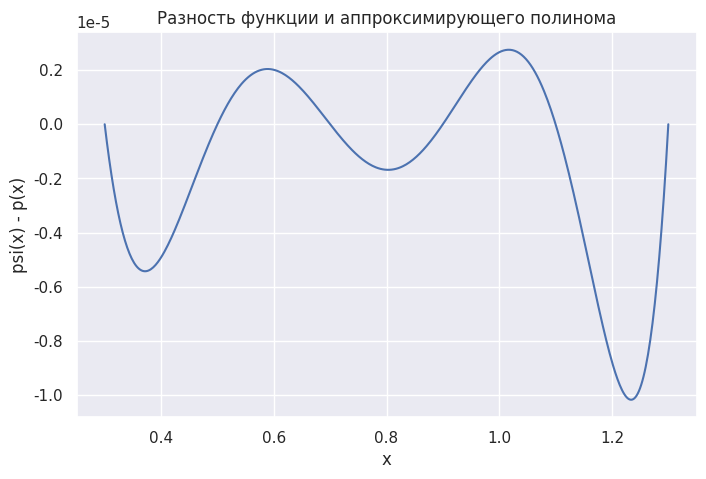
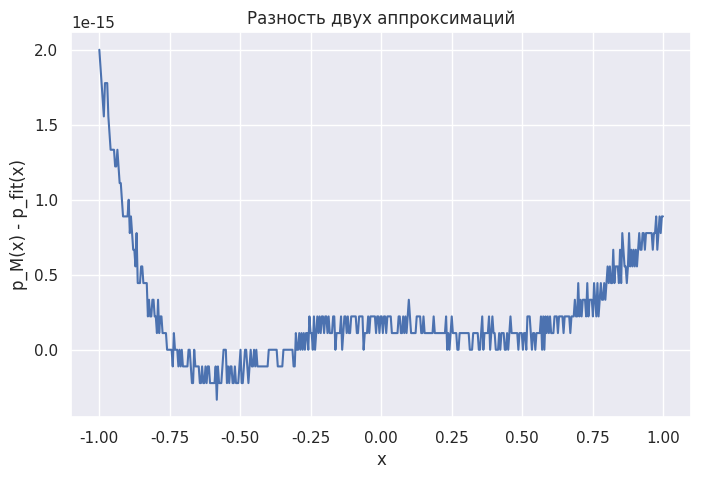

Write the Python code that produced these figures, in order.
import numpy as np
import matplotlib.pyplot as plt
import seaborn as sns
from numpy.polynomial.legendre import legval

a, b = 0.3, 1.3
x_nodes = np.array([0.3, 0.5, 0.7, 0.9, 1.1, 1.3], dtype=float)
y_nodes = np.exp(-x_nodes**2 / 2)

def t(x):
    return (2 * x - (a + b)) / (b - a)

m = 5
A = np.zeros((len(x_nodes), m + 1))
for k in range(m + 1):
    c = np.zeros(k + 1)
    c[-1] = 1
    A[:, k] = legval(t(x_nodes), c)

alpha = np.linalg.solve(A, y_nodes)

x = np.linspace(a, b, 500)
B = np.zeros((len(x), m + 1))
for k in range(m + 1):
    c = np.zeros(k + 1)
    c[-1] = 1
    B[:, k] = legval(t(x), c)

p = B @ alpha
psi = np.exp(-x**2 / 2)
diff = psi - p

print(alpha)

sns.set_theme()
plt.figure(figsize=(8, 5))
sns.lineplot(x=x, y=diff)
plt.grid(True)
plt.xlabel("x")
plt.ylabel("psi(x) - p(x)")
plt.title("Разность функции и аппроксимирующего полинома")
plt.show()

import numpy as np
import matplotlib.pyplot as plt
import seaborn as sns
from numpy.polynomial.legendre import legval, legfit

x_nodes = np.linspace(-1, 1, 21)

def f(x):
    return np.exp(-x**2 / 2)

m = 5
A = np.zeros((len(x_nodes), m + 1))
for k in range(m + 1):
    c = np.zeros(k + 1)
    c[-1] = 1
    A[:, k] = legval(x_nodes, c)

M = np.linalg.inv(A.T @ A) @ A.T

y = f(x_nodes)
alpha1 = M @ y
alpha2 = legfit(x_nodes, y, m)

print("M =")
print(M)
print()
print("Коэффициенты через M:")
print(alpha1)
print()
print("Коэффициенты через legfit:")
print(alpha2)
print()
print("Разность коэффициентов:")
print(alpha1 - alpha2)

x = np.linspace(-1, 1, 500)
p1 = legval(x, alpha1)
p2 = legval(x, alpha2)

plt.figure(figsize=(8, 5))
sns.lineplot(x=x, y=p1 - p2)
plt.grid(True)
plt.xlabel("x")
plt.ylabel("p_M(x) - p_fit(x)")
plt.title("Разность двух аппроксимаций")
plt.show()
